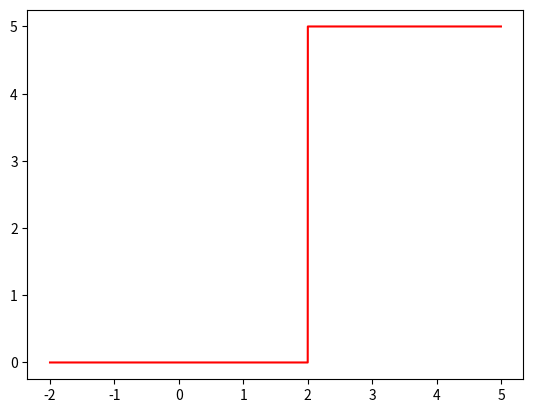

Write the Python code that produced this figure.
#!/usr/bin/env python3
# -*- coding: utf-8 -*-
"""
Created on Wed Oct  6 20:17:08 2021

@author: RAI\diego.costas
"""

import matplotlib.pyplot as plt
import numpy as np

def escalon(u):
    f = np.piecewise(u, [u<=2, u>2], [0,5])
    return f

def escalon_(t, a):
    m = np.zeros(a)
    for i in range(a):
        if t[i]<=0:
            m[i] = 0
        else:
            m[i] = 5
    return m

t1 = -2
tf = 5

dt = 0.001
t = np.arange(t1, tf, dt)

fig = plt.figure()
ax = fig.add_subplot(111)

ax.plot(t, escalon(t), "-r")


 
